Labelled photos from "dataset", an image-classification folder in Sir-Branch/Coin-Detector. The possible labels are: moneda1, moneda2, moneda25, moneda50.

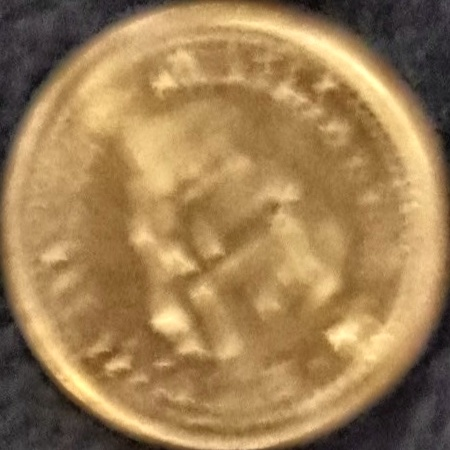
Label: moneda50

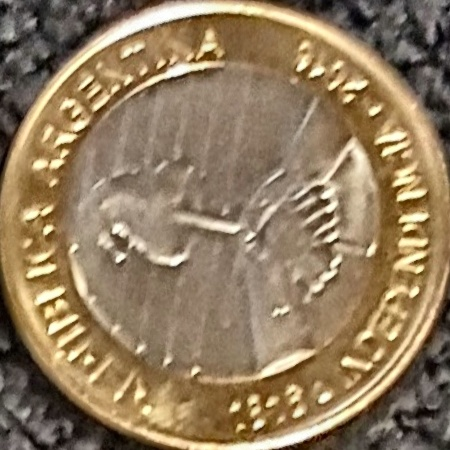
Label: moneda2

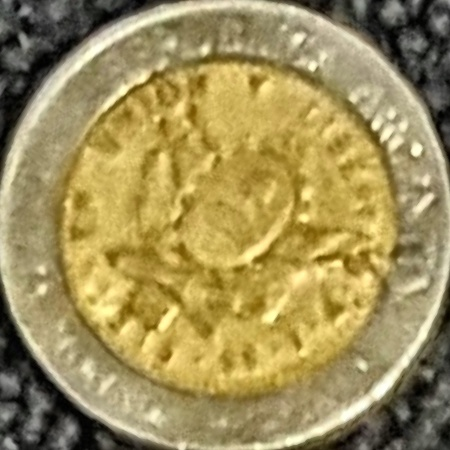
Label: moneda1

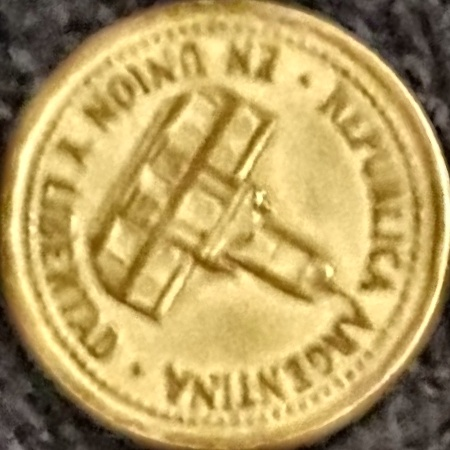
Label: moneda25

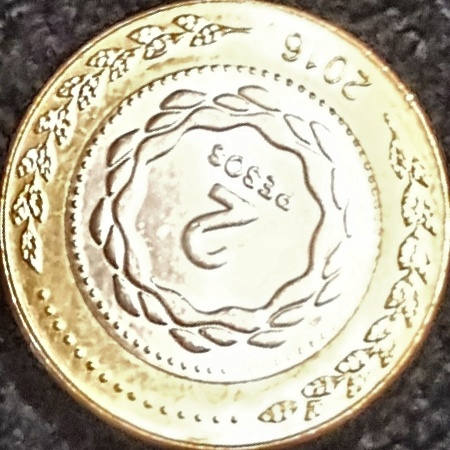
Label: moneda2

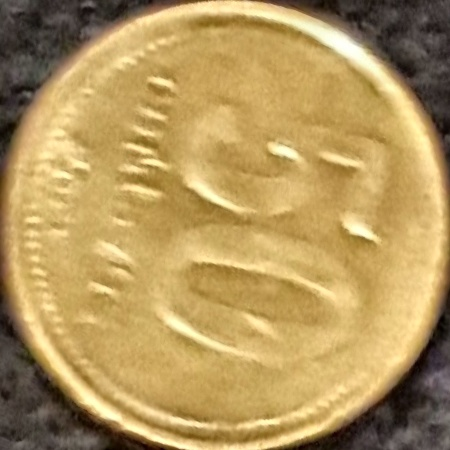
Label: moneda50
